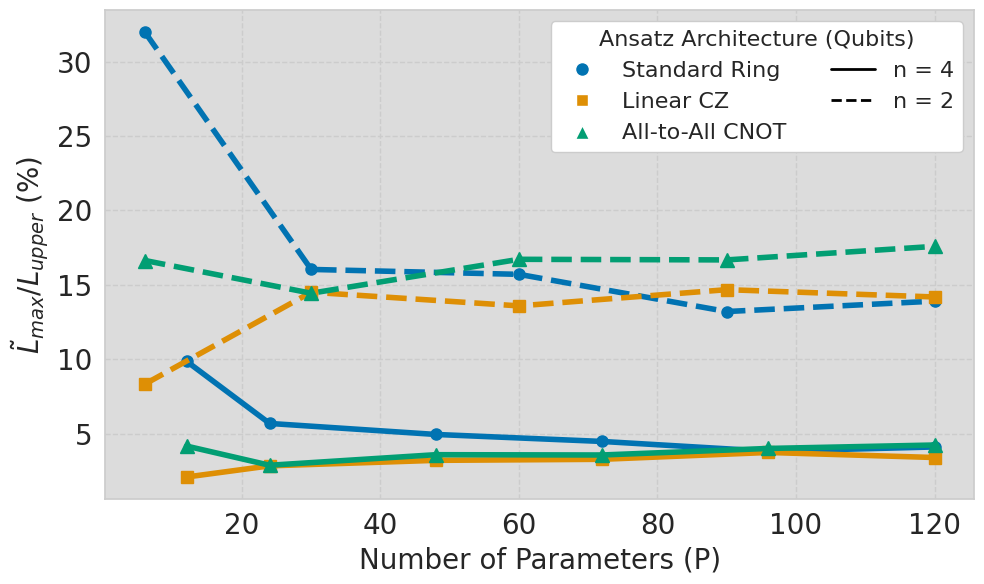

Python code for this plot:
# 4 QUBIT, 1,2,4,5,8,10 LAYERS, 3 GATES, 100 S
# ==================== Running Architecture: Standard Ring (QNN 1) ====================
#   Testing 1 layers (P=12)...
#     -> L_max = 1.1836, L_upper = 12.0000, Ratio = 0.0986
#   Testing 2 layers (P=24)...
#     -> L_max = 1.3624, L_upper = 24.0000, Ratio = 0.0568
#   Testing 4 layers (P=48)...
#     -> L_max = 2.3714, L_upper = 48.0000, Ratio = 0.0494
#   Testing 6 layers (P=72)...
#     -> L_max = 3.2194, L_upper = 72.0000, Ratio = 0.0447
#   Testing 8 layers (P=96)...
#     -> L_max = 3.6541, L_upper = 96.0000, Ratio = 0.0381
#   Testing 10 layers (P=120)...
#     -> L_max = 3.7212, L_upper = 120.0000, Ratio = 0.0310

# ==================== Running Architecture: Linear CZ (QNN 2) ====================
#   Testing 1 layers (P=12)...
#     -> L_max = 0.2500, L_upper = 12.0000, Ratio = 0.0208
#   Testing 2 layers (P=24)...
#     -> L_max = 0.6790, L_upper = 24.0000, Ratio = 0.0283
#   Testing 4 layers (P=48)...
#     -> L_max = 1.5365, L_upper = 48.0000, Ratio = 0.0320
#   Testing 6 layers (P=72)...
#     -> L_max = 2.3548, L_upper = 72.0000, Ratio = 0.0327
#   Testing 8 layers (P=96)...
#     -> L_max = 3.5838, L_upper = 96.0000, Ratio = 0.0373
#   Testing 10 layers (P=120)...
#     -> L_max = 4.0662, L_upper = 120.0000, Ratio = 0.0339

# ==================== Running Architecture: All-to-All CNOT (QNN 3) ====================
#   Testing 1 layers (P=12)...
#     -> L_max = 0.4990, L_upper = 12.0000, Ratio = 0.0416
#   Testing 2 layers (P=24)...
#     -> L_max = 0.6896, L_upper = 24.0000, Ratio = 0.0287
#   Testing 4 layers (P=48)...
#     -> L_max = 1.7200, L_upper = 48.0000, Ratio = 0.0358
#   Testing 6 layers (P=72)...
#     -> L_max = 2.5634, L_upper = 72.0000, Ratio = 0.0356
#   Testing 8 layers (P=96)...
#     -> L_max = 3.8355, L_upper = 96.0000, Ratio = 0.0400
#   Testing 10 layers (P=120)...
#     -> L_max = 5.0711, L_upper = 120.0000, Ratio = 0.0423

# =======================================================================================
P_4q = [12, 24, 48, 72, 96, 120]
arch1_4q = [0.0986, 0.0568, 0.0494, 0.0447, 0.0381, 0.0310]
arch2_4q = [0.0208, 0.0283, 0.0320, 0.0327, 0.0373, 0.0339]
arch3_4q = [0.0416, 0.0287, 0.0358, 0.0356, 0.0400, 0.0423]

# 2 QUBIT, 1,5,10,15,20 LAYERS, 3 GATES, 100 S
P_2q = [6, 30, 60, 90, 120]
arch1_2q = [0.3197, 0.1603, 0.1570, 0.1320, 0.1390]
arch2_2q = [0.0833, 0.1450, 0.1358, 0.1467, 0.1418]
arch3_2q = [0.1663, 0.1443, 0.1671, 0.1667, 0.1858]
#
# ==================== Running Architecture: Standard Ring (QNN 1) ====================
#   Testing 1 layers (P=6)...
#     -> L_max = 1.9182, L_upper = 6, Ratio = 0.3197
#   Testing 5 layers (P=30)...
#     -> L_max = 4.8089, L_upper = 30, Ratio = 0.1603
#   Testing 10 layers (P=60)...
#     -> L_max = 9.4219, L_upper = 60, Ratio = 0.1570
#   Testing 15 layers (P=90)...
#     -> L_max = 11.8802, L_upper = 90, Ratio = 0.1320
#   Testing 20 layers (P=120)...
#     -> L_max = 16.7106, L_upper = 120, Ratio = 0.1390
#
# ==================== Running Architecture: Linear CZ (QNN 2) ====================
#   Testing 1 layers (P=6)...
#     -> L_max = 0.5000, L_upper = 6, Ratio = 0.0833
#   Testing 5 layers (P=30)...
#     -> L_max = 4.3498, L_upper = 30, Ratio = 0.1450
#   Testing 10 layers (P=60)...
#     -> L_max = 8.1466, L_upper = 60, Ratio = 0.1358
#   Testing 15 layers (P=90)...
#     -> L_max = 13.1993, L_upper = 90, Ratio = 0.1467
#   Testing 20 layers (P=120)...
#     -> L_max = 17.0156, L_upper = 120, Ratio = 0.1418
#
# ==================== Running Architecture: All-to-All CNOT (QNN 3) ====================
#   Testing 1 layers (P=6)...
#     -> L_max = 0.9981, L_upper = 6, Ratio = 0.1663
#   Testing 2 layers (P=30)...
#     -> L_max = 4.3279, L_upper = 30, Ratio = 0.1443
#   Testing 4 layers (P=60)...
#     -> L_max = 10.0279, L_upper = 60, Ratio = 0.1671
#   Testing 6 layers (P=90)...
#     -> L_max = 15.0040, L_upper =90, Ratio = 0.1667
#   Testing 8 layers (P=120)...
#     -> L_max = , L_upper = 120, Ratio = 0.1858


# import matplotlib.pyplot as plt
# P_4q = [12, 24, 48, 72, 96, 120]
# arch1_4q = [0.0986, 0.0568, 0.0494, 0.0447, 0.0381, 0.0310]
# arch2_4q = [0.0208, 0.0283, 0.0320, 0.0327, 0.0373, 0.0339]
# arch3_4q = [0.0416, 0.0287, 0.0358, 0.0356, 0.0400, 0.0423]
#
# # 2 QUBIT, 1,5,10,15,20 LAYERS, 3 GATES, 100 S
# P_2q = [6, 30, 60, 90, 120]
# arch1_2q = [0.3197, 0.1603, 0.1570, 0.1320, 0.1390]
# arch2_2q = [0.0833, 0.1450, 0.1358, 0.1467, 0.1418]
# arch3_2q = [0.1663, 0.1443, 0.1671, 0.1667, 0.1858]

















import matplotlib.pyplot as plt
import seaborn as sns
import numpy as np
from matplotlib.lines import Line2D # Import Line2D to create custom legend elements

# --- Data from your experiments ---

# 4-Qubit Data
P_4q = [12, 24, 48, 72, 96, 120]
# Ratios are multiplied by 100 to be plotted as percentages
arch1_4q = np.array([0.0986, 0.0568, 0.0494, 0.0447, 0.0381, 0.0410]) * 100
arch2_4q = np.array([0.0208, 0.0283, 0.0320, 0.0327, 0.0373, 0.0339]) * 100
arch3_4q = np.array([0.0416, 0.0287, 0.0358, 0.0356, 0.0400, 0.0423]) * 100

# 2-Qubit Data
P_2q = [6, 30, 60, 90, 120]
arch1_2q = np.array([0.3197, 0.1603, 0.1570, 0.1320, 0.1390]) * 100
arch2_2q = np.array([0.0833, 0.1450, 0.1358, 0.1467, 0.1418]) * 100
arch3_2q = np.array([0.1663, 0.1443, 0.1671, 0.1667, 0.1758]) * 100


# --- Plotting ---

# Set a professional plot style
sns.set_theme(style="whitegrid")
fig,ax = plt.subplots(figsize=(10, 6))
ax.set_facecolor('gainsboro')

# Define colors to keep architectures consistent
colors = sns.color_palette("colorblind", 3)

# Plot the 4-Qubit data with SOLID lines (labels removed)
plt.plot(P_4q, arch1_4q, marker='o', linestyle='-', linewidth=4, markersize=8, color=colors[0])
plt.plot(P_4q, arch2_4q, marker='s', linestyle='-', linewidth=4, markersize=8, color=colors[1])
plt.plot(P_4q, arch3_4q, marker='^', linestyle='-', linewidth=4, markersize=10, color=colors[2])

# Plot the 2-Qubit data with DASHED lines (labels removed)
plt.plot(P_2q, arch1_2q, marker='o', linestyle='--', linewidth=4, markersize=8, color=colors[0])
plt.plot(P_2q, arch2_2q, marker='s', linestyle='--', linewidth=4, markersize=8, color=colors[1])
plt.plot(P_2q, arch3_2q, marker='^', linestyle='--', linewidth=4, markersize=10, color=colors[2])


# plt.title('Curvature Ratio Scaling for 2-Qubit and 4-Qubit Ansaetze', fontsize=16)
plt.xlabel('Number of Parameters (P)', fontsize=20)
plt.ylabel(r'$\tilde{L}_{max} / L_{upper}$ (%)', fontsize=20)

# --- Custom Legend ---
# Create a list of custom handles for the legend
legend_elements = [
    # Handles for architecture types (markers only)
    Line2D([0], [0], marker='o', color='w', label='Standard Ring',
           markerfacecolor=colors[0], markersize=10),
    Line2D([0], [0], marker='s', color='w', label='Linear CZ',
           markerfacecolor=colors[1], markersize=8),
    Line2D([0], [0], marker='^', color='w', label='All-to-All CNOT',
           markerfacecolor=colors[2], markersize=10),
    # Handles for qubit counts (lines only)
    Line2D([0], [0], color='black', lw=2, linestyle='-', label='n = 4'),
    Line2D([0], [0], color='black', lw=2, linestyle='--', label='n = 2')
]

# Apply the custom legend to the plot
plt.legend(handles=legend_elements, title='Ansatz Architecture (Qubits)', fontsize=16, ncol=2, framealpha=1.0, title_fontsize=16)
# --- End Custom Legend Section ---


ax.tick_params(labelsize=20)
plt.grid(True, which='both', linestyle='--')
plt.tight_layout()

# Display the plot
plt.show()